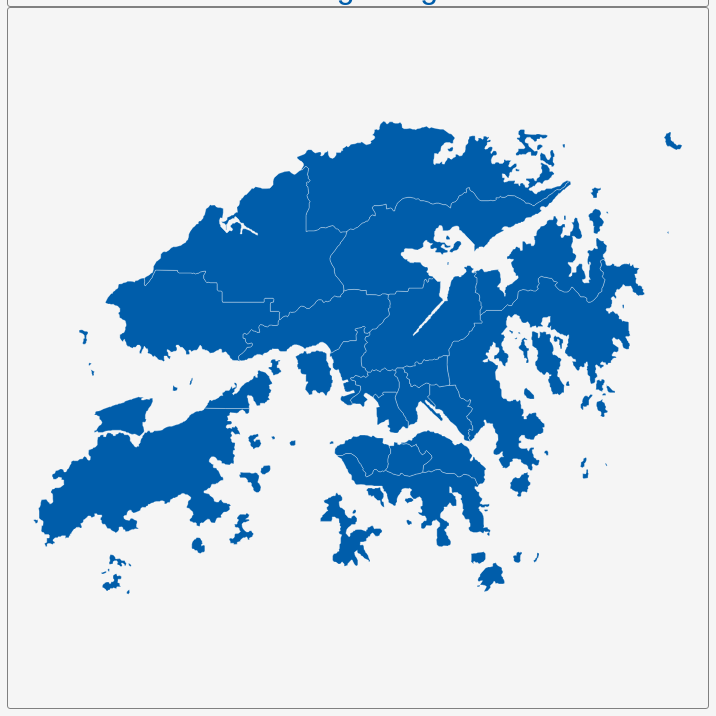
D3 v3 page, settled after 360 driven frames (6 s of simulated time); the page loaded 1 data file(s).


        var dim = 700;
        const center = {
            "lng": 114.1378,
            "lat": 22.3576
        };
        var scale = 68085;

        var title = document.getElementById('title');
        title.style.width = dim;
        title.style.marginLeft = "calc(50% - " + (dim / 2) + "px)";
        var map = document.getElementById('map')
        map.style.width = dim;
        map.style.marginLeft = "calc(50% - " + (dim / 2) + "px)";

        var tooltip = d3
            .select("#map")
            .append("div")
            .attr("class", "tooltip")
            .attr("opacity", 0);
        var width = dim,
            height = dim;

        var svg = d3.select("#map")
            .append("svg")
            .attr("width", width)
            .attr("height", height);

        scale = scale * .9;// to give 5% padding on each side
        var projection = d3.geo.mercator()
            .center([center.lng, center.lat])
            .scale(scale)
            .translate([width / 2, height / 2]);
        var geoPath = d3.geo.path()
            .projection(projection);

        var g = svg.append("g");
        d3.json("geosource.json", function (json) {
            g.selectAll("path")
                .data(json.features)
                .enter()
                .append("path")
                .attr("d", geoPath)
                .attr("class", "polygon")
                .on("mouseover", mouseover)
                .on("mouseout", mouseout)
                .on("mousemove", mousemove);

            svg.call(d3.behavior.zoom().on("zoom", () => {
                g.attr("transform", "translate(" + d3.event.translate.join(",") + ")scale(" + d3.event.scale + ")");
            }));
        });
        function mouseover(d) {
            d3.select(this).attr("class", "hover");
            tooltip.style("opacity", 0.9);
            tooltip.html((d.properties.NAME_1 && "<b>" + d.properties.NAME_1 + "</b><br>" || '') +
                (d.properties.ENGTYPE_1 && d.properties.ENGTYPE_1));
        }
        function mouseout(d) {
            d3.select(this).attr("class", "polygon");
            tooltip.style("opacity", 0);
        }
        function mousemove(d) {
            tooltip.style({
                left: function () {
                    if (d3.event.pageX > 800) {
                        return d3.event.pageX - 180 + "px";
                    } else {
                        return d3.event.pageX + 23 + "px";
                    }
                },
                top: d3.event.pageY - 20 + "px",
            });
        }
    

### data: geosource.json
{
 "type": "FeatureCollection",
 "features": [
  {
   "type": "Feature",
   "geometry": {
    "type": "MultiPolygon",
    "coordinates": "[... 2 items]"
   },
   "properties": {
    "GID_0": "HKG",
    "NAME_0": "Hong Kong",
    "GID_1": "HKG.1_1",
    "NAME_1": "Central and Western",
    "VARNAME_1": "",
    "NL_NAME_1": "",
    "TYPE_1": "District",
    "ENGTYPE_1": "District",
    "CC_1": "",
    "HASC_1": "HK.CW"
   }
  },
  {
   "type": "Feature",
   "geometry": {
    "type": "Polygon",
    "coordinates": "[... 1 items]"
   },
   "properties": {
    "GID_0": "HKG",
    "NAME_0": "Hong Kong",
    "GID_1": "HKG.2_1",
    "NAME_1": "Eastern",
    "VARNAME_1": "",
    "NL_NAME_1": "",
    "TYPE_1": "District",
    "ENGTYPE_1": "District",
    "CC_1": "",
    "HASC_1": "HK.EA"
   }
  },
  {
   "type": "Feature",
   "geometry": {
    "type": "MultiPolygon",
    "coordinates": "[... 23 items]"
   },
   "properties": {
    "GID_0": "HKG",
    "NAME_0": "Hong Kong",
    "GID_1": "HKG.3_1",
    "NAME_1": "Islands",
    "VARNAME_1": "",
    "NL_NAME_1": "",
    "TYPE_1": "District",
    "ENGTYPE_1": "District",
    "CC_1": "",
    "HASC_1": "HK.IS"
   }
  },
  {
   "type": "Feature",
   "geometry": {
    "type": "Polygon",
    "coordinates": "[... 1 items]"
   },
   "properties": {
    "GID_0": "HKG",
    "NAME_0": "Hong Kong",
    "GID_1": "HKG.4_1",
    "NAME_1": "Kowloon City",
    "VARNAME_1": "",
    "NL_NAME_1": "",
    "TYPE_1": "District",
    "ENGTYPE_1": "District",
    "CC_1": "",
    "HASC_1": "HK.KC"
   }
  },
  {
   "type": "Feature",
   "geometry": {
    "type": "MultiPolygon",
    "coordinates": "[... 2 items]"
   },
   "properties": {
    "GID_0": "HKG",
    "NAME_0": "Hong Kong",
    "GID_1": "HKG.5_1",
    "NAME_1": "Kwai Tsing",
    "VARNAME_1": "",
    "NL_NAME_1": "",
    "TYPE_1": "District",
    "ENGTYPE_1": "District",
    "CC_1": "",
    "HASC_1": "HK.KI"
   }
  },
  {
   "type": "Feature",
   "geometry": {
    "type": "Polygon",
    "coordinates": "[... 1 items]"
   },
   "properties": {
    "GID_0": "HKG",
    "NAME_0": "Hong Kong",
    "GID_1": "HKG.6_1",
    "NAME_1": "Kwun Tong",
    "VARNAME_1": "",
    "NL_NAME_1": "",
    "TYPE_1": "District",
    "ENGTYPE_1": "District",
    "CC_1": "",
    "HASC_1": "HK.KU"
   }
  },
  {
   "type": "Feature",
   "geometry": {
    "type": "MultiPolygon",
    "coordinates": "[... 7 items]"
   },
   "properties": {
    "GID_0": "HKG",
    "NAME_0": "Hong Kong",
    "GID_1": "HKG.7_1",
    "NAME_1": "North",
    "VARNAME_1": "",
    "NL_NAME_1": "",
    "TYPE_1": "District",
    "ENGTYPE_1": "District",
    "CC_1": "",
    "HASC_1": "HK.NO"
   }
  },
  {
   "type": "Feature",
   "geometry": {
    "type": "MultiPolygon",
    "coordinates": "[... 21 items]"
   },
   "properties": {
    "GID_0": "HKG",
    "NAME_0": "Hong Kong",
    "GID_1": "HKG.8_1",
    "NAME_1": "Sai Kung",
    "VARNAME_1": "",
    "NL_NAME_1": "",
    "TYPE_1": "District",
    "ENGTYPE_1": "District",
    "CC_1": "",
    "HASC_1": "HK.SK"
   }
  },
  "... 10 more items"
 ]
}